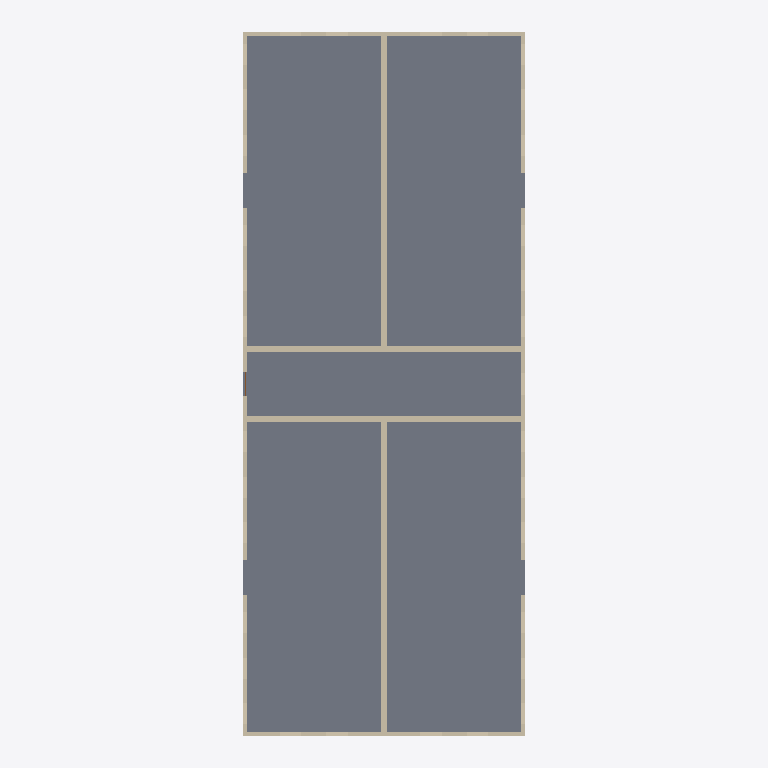
Plan cut of the same IFC building model at storey 'Level 1' (level 0.00 m, cut at 1.40 m), seen from above with north up, elements coloured by IFC class: 8 walls (beige), 1 slab (grey). Cut surfaces are drawn darker.
Extent 12.5 m × 30.8 m × 9.6 m (x, y, z). Storeys (3): Level 1 at 0.00 m; Level 2 at 3.05 m; Level 3 at 6.10 m. Elements (144): 101 IfcWindow, 24 IfcWall, 13 IfcDoor, 6 IfcSlab.

HEADER;
FILE_DESCRIPTION(('ViewDefinition[DesignTransferView]'),'2;1');
FILE_NAME('/dev/null','2026-11-19T00:00:00',(''),(''),'IfcOpenShell 0.9.0.post1','IfcOpenShell 0.9.0.post1','Nobody');
FILE_SCHEMA(('IFC4'));
ENDSEC;
DATA;
#1=IFCPROJECT('1EXyPVpkfK_AEbHTSY6SXC',$,'brownfield-compute pass 3f: the walk-up''s bid set (addendum-1)',$,$,$,$,(#17),#12);
#19=IFCSITE('0HfhL_WVfQvesfQZrh$ZZ3',$,'the walk-up''s site (not georeferenced)',$,$,#27,$,$,$,$,$,$,$,$);
#20=IFCBUILDING('0I7dnGlPzIQhLkkFUdpwTk',$,'12-flat walk-up','forge `apartment` (CortenForge 0.9): 3-storey walk-up, 100 x 40 ft, 12 flats',$,#32,$,$,$,$,$,$);
#33=IFCBUILDINGSTOREY('3PJcOY3orN_uLWP6bZLqCg',$,'Level 1',$,$,#39,$,$,$,0.0);
#40=IFCBUILDINGSTOREY('0jHoNkCHjMfOgdMSX3x$SZ',$,'Level 2',$,$,#45,$,$,$,3.048);
#46=IFCBUILDINGSTOREY('0SSOUJXF1GLf1lqOOIpwp1',$,'Level 3',$,$,#51,$,$,$,6.096);
#529=IFCSLAB('0cDuKnVlvHqgCLf$b5xPj8',$,'slab-ground',$,$,#538,#547,$,.BASESLAB.);
#87=IFCWALL('3lK8NeAbnTyh5eiGIE8_pe',$,'ext-back-1',$,$,#96,#105,$,$);
#66=IFCWALL('0DU2yu_FzTWe$RxLQxo6Op',$,'ext-front-1',$,$,#77,#86,$,$);
#298=IFCWALL('2GyMIkvtjLeA1xU2ppHxP_',$,'spine-left-1',$,$,#308,#317,$,$);
#318=IFCWALL('1Q00HegSvL5PQoq1Lu7yP$',$,'spine-right-1',$,$,#327,#336,$,$);
#337=IFCWALL('0Rps_SNYzVuxGPismz9EG9',$,'stair-left-1',$,$,#347,#356,$,$);
#357=IFCWALL('14_RJOFbLJVxTur8Igmi22',$,'stair-right-1',$,$,#366,#375,$,$);
#106=IFCWALL('1_4r_BmaLO18H4AtPDD0dh',$,'ext-left-1',$,$,#115,#124,$,$);
#125=IFCWALL('2aianxxJPQmuQ$0wYnTFkW',$,'ext-right-1',$,$,#134,#143,$,$);
ENDSEC;
